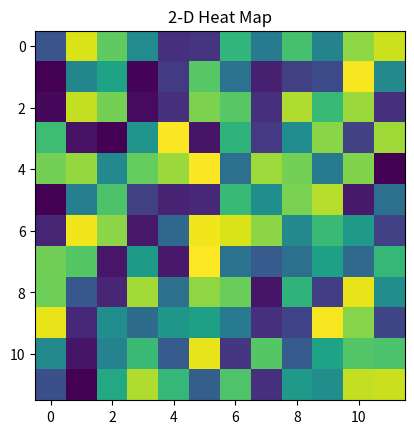

This figure's Python source:
import numpy as np 
import matplotlib.pyplot as plt 
  
data = np.random.random(( 12 , 12 )) 
plt.imshow( data ) 
  
plt.title( "2-D Heat Map" ) 
plt.show() 